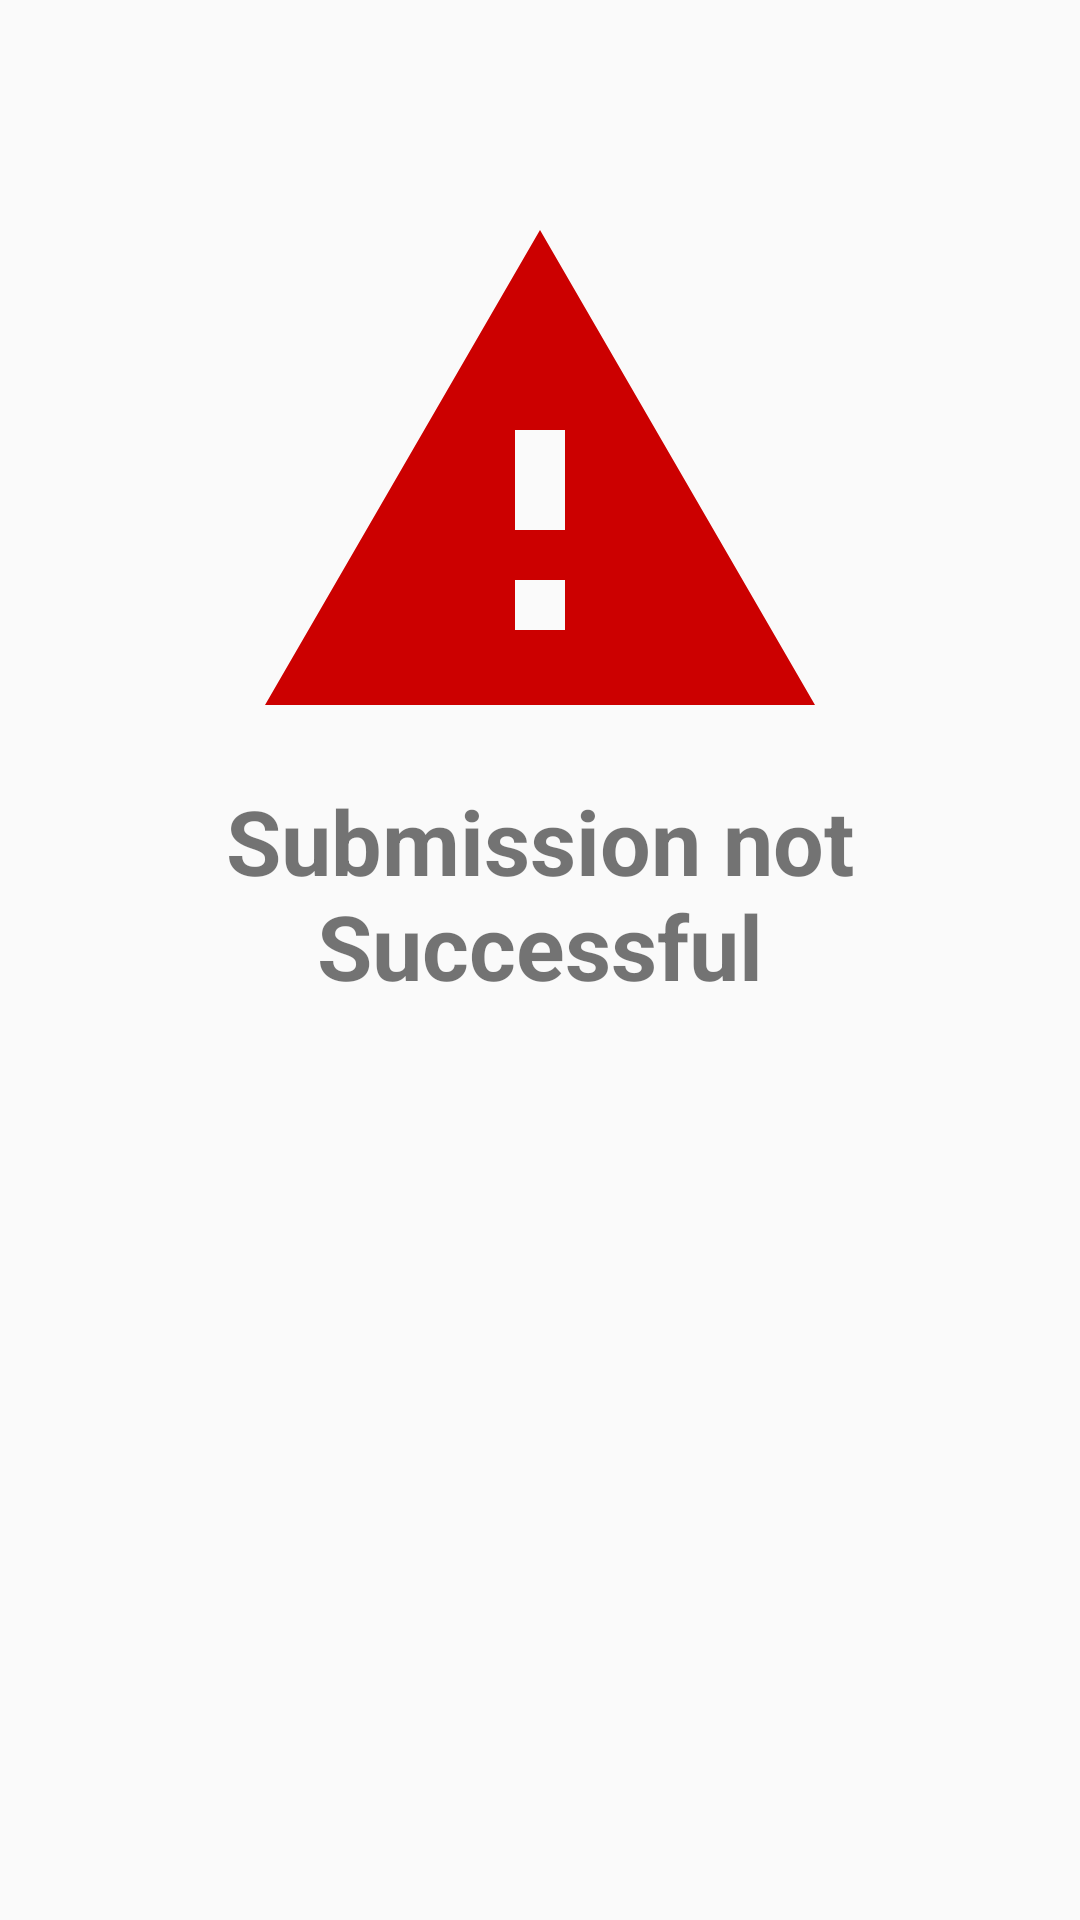

The Android layout XML behind this screen, and the referenced resources:
<!-- AndroidManifest.xml: application theme AppTheme -->
<!-- res/layout/fragment_submission_failed.xml -->
<?xml version="1.0" encoding="utf-8"?>
<androidx.constraintlayout.widget.ConstraintLayout xmlns:android="http://schemas.android.com/apk/res/android"
    xmlns:app="http://schemas.android.com/apk/res-auto"
    android:layout_width="match_parent"
    android:layout_height="match_parent">

    <LinearLayout
        android:layout_width="match_parent"
        android:layout_height="wrap_content"
        android:orientation="vertical"
        app:layout_constraintTop_toTopOf="parent">

        <ImageView
            android:id="@+id/imageView3"
            android:layout_width="@dimen/submission_drawable_dimension"
            android:layout_height="@dimen/submission_drawable_dimension"
            android:layout_gravity="center"
            android:layout_marginTop="@dimen/spacing_margin"
            android:contentDescription="@string/alert_submission_success"
            app:srcCompat="@drawable/ic_baseline_report_problem_24" />

        <TextView
            android:layout_width="match_parent"
            android:layout_height="wrap_content"
            android:text="Submission not Successful"
            android:layout_marginBottom="@dimen/spacing_margin"
            android:textSize="@dimen/text_size_submission_title"
            android:textStyle="bold"
            android:textAlignment="center"/>
    </LinearLayout>
</androidx.constraintlayout.widget.ConstraintLayout>
<!-- resources referenced by this layout -->
<resources>
  <dimen name="spacing_margin">60dp</dimen>
  <dimen name="submission_drawable_dimension">200dp</dimen>
  <dimen name="text_size_submission_title">30sp</dimen>
  <!-- drawable ic_baseline_report_problem_24 (drawable) -->
  <vector xmlns:android="http://schemas.android.com/apk/res/android"
      android:width="24dp"
      android:height="24dp"
      android:viewportWidth="24"
      android:viewportHeight="24"
      android:tint="@color/color_red">
    <path
        android:fillColor="@android:color/white"
        android:pathData="M1,21h22L12,2 1,21zM13,18h-2v-2h2v2zM13,14h-2v-4h2v4z"/>
  </vector>
  <string name="alert_submission_success">Submission Successul</string>
  <style name="AppTheme" parent="Theme.AppCompat.Light.NoActionBar">
          
          <item name="colorPrimary">@color/color_black</item>
          <item name="colorPrimaryDark">@color/color_black</item>
          <item name="colorAccent">@color/color_white</item>
      </style>
  <color name="color_red">@android:color/holo_red_dark</color>
  <color name="color_black">#000000</color>
  <color name="color_white">#FFFFFF</color>
</resources>
